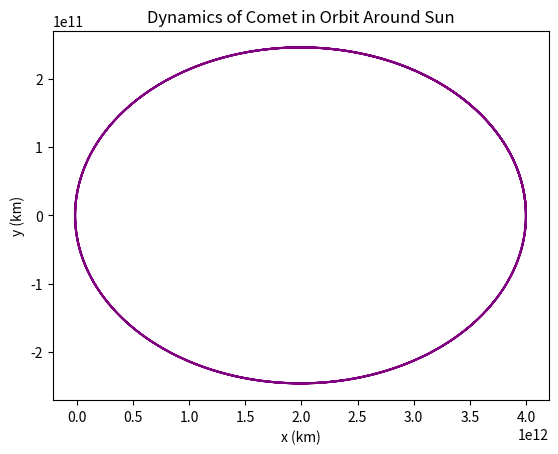
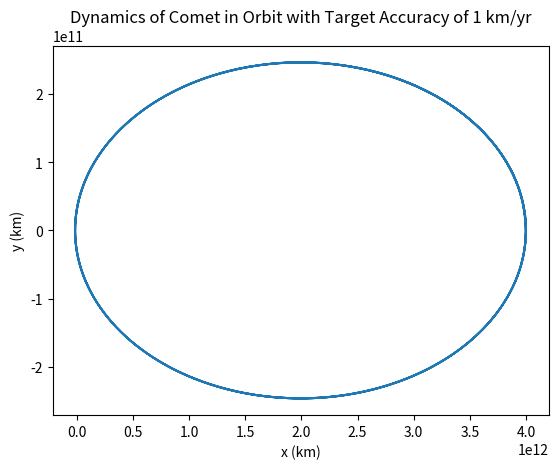
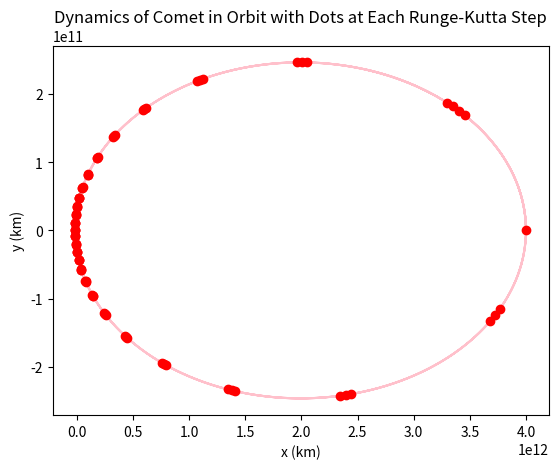

Write the Python code that produced these figures, in order.
'''Modelling Elliptical Orbits by Solving ODEs using 4th-order Runge Kutta'''

import matplotlib.pyplot as plt
import math
from math import factorial, sin
from pylab import plot,xlabel,show
import numpy as np
from numpy import linspace,sin,cos,ones,copy,tan,pi,array,arange, power, argmin
from scipy.integrate import solve_ivp
import warnings
warnings.filterwarnings("ignore")

# Using the fourth-order Runge-Kutta method with an adaptive step size to solve two second order differential equations,
# derived from Newton's Second law, that describe the dynamics of a comet in eliptical orbit around the Sun (in the xy plane)

G=66377.002 #defining universal gravitational constant, in m^3/ kg*yr^2
M=1.989*10**(30)  #defining mass of Sun
x0=4*10**12 #defining initial x-value
y0=0 #defining initial y-value
v_x0=0  #defining initial v_x value given in problem (initial velocity in x-direction)
v_y0=15778476000  ##defining initial v_y given in problem (initial velocity in y-direction), in m/yr

def f(r, t): #creating function that helps calculate partial derivatives
    x=r[0] #indexing the zero-th term in whatever r1 array the user hands the function, which will be the x position, assigning it to variable x
    v_x=r[1] #indexing the 1st term in whatever r1 array the user hands the function, which will be x component of velocity, assigning it to v_x
    dx_dt=v_x #setting v1=dx_dt
    y=r[2]  #indexing the zero-th term in whatever r2 array the user hands the function, which will be the y position, assigning it to variable y
    v_y=r[3]  #indexing the 1st term in whatever r2 array the user hands the function, which will be x component of velocity, assigning it to v_y
    dy_dt=v_y  #setting v2=dx_dt
    rad_=np.sqrt(x**2+y**2)
    dvx_dt=-G*M*(x/rad_**3) #calculating equation of motion for x direction
    dvy_dt=-G*M*(y/rad_**3)  #calculating equation of motion for y direction
    return(array([dx_dt, dvx_dt, dy_dt, dvy_dt])) #returns two arrays containing the derivatives, one with velocity and position in x direction, one with velocity and position in y-dir

x_values, vx_values=[], [] #creating empty arrays for x values and x components of velocity to be stored in
y_values, vy_values=[], [] #creating empty array for y values and y components of velocity to be stored in

r=array([x0, v_x0, y0, v_y0], float) #r vector with the first component giving the initial x coordinate, second giving the initial v_x velocity value, third giving initial y coordinate, fourth giving initial v_y velocity value
#T=2*np.pi*np.sqrt(x_0**3/(G*M))
#h=T/2000000000 #calculating step size between data points
T=165
N=500000
h=T/N #calculating timestep
timepoints=arange(0, T, h) #creating an array of time values within the range defined by limits of integration above

for t in timepoints: #for loop to perform calculations of fourth-order Runge-Kutta method
    x_values.append(r[0]) #adds current x value (corresponding to index 0/the 0th term in the x array) to empty array defined above
    vx_values.append(r[1]) #adds current v1 value (corresponding to index 1/the 1st term in the r1 array) to empty array defined above
    y_values.append(r[2]) #adds current y value (corresponding to index 0/the 0th term in the y array) to empty array defined above
    vy_values.append(r[3]) #adds current v2 value (corresponding to index 0/the 0th term in the y array) to empty array defined above
    #Runge-Kutta fourth-order calculations for f()
    k1=h*f(r, t) #calculating k1 in Runge-Kutta fourth-order method
    k2=h*f(r+0.5*k1,t+0.5*h) #calculating k2 in Runge-Kutta fourth-order method
    k3=h*f(r+0.5*k2,t+0.5*h) #calculating k3 in Runge-Kutta fourth-order method
    k4=h*f(r+k3,t+h) #calculating k4 in Runge-Kutta fourth-order method
    r+=(k1+2*k2+2*k3+k4)/6 #calculating r using k1,k2,k3,k4 and adding it to the current r value

plt.figure(1) #creating first figure
plt.plot(x_values, y_values, color='purple') #plotting x and y values generated with fixed step size
plt.title('Dynamics of Comet in Orbit Around Sun') #naming figure
plt.xlabel('x (km)') #labelling axes
plt.ylabel('y (km)')
plt.savefig('orbitaldynamics.png') #saving figure with given name
plt.show()


# Part c) modifying program in part b to use adaptive step size
delta = 1000  # Given target accuracy in m/yr

def step(x, t, h):
    def rk4(x, t, h):
        k1 = h * f(x, t) #calculating k1 in Runge-Kutta fourth-order method
        k2 = h * f(x + 0.5 * k1, t + 0.5 * h) #calculating k2 in Runge-Kutta fourth-order method
        k3 = h * f(x + 0.5 * k2, t + 0.5 * h) #calculating k3 in Runge-Kutta fourth-order method
        k4 = h * f(x + k3, t + h) #calculating k4 in Runge-Kutta fourth-order method
        return((k1 + 2 * k2 + 2 * k3 + k4)/6)  #returning finsl result of Runge-Kutta calculations

    step_h1 = rk4(x, t, h) #using adaptive step in rk4 function that calculates fourth-order Runge-Kutta method for h in 2 steps
    step_h2 = rk4(x + step_h1, t + h, h)

    step_h1_h2 = step_h1 + step_h2 #using adaptive step in rk4 function that calculates fourth-order Runge-Kutta method for 2h in 1 step
    step_2h = rk4(x, t, 2 * h)

    delta_x1 = step_h1_h2[0]
    delta_x2 = step_2h[0]
    delta_y1 = step_h1_h2[2]
    delta_y2 = step_2h[2]
    error = np.sqrt((delta_x1 - delta_x2) ** 2 + (delta_y1 - delta_y2) ** 2) / 30 #calculating/estimating the error for step sizes
    rho = h * delta / error #calculating rho value using target accuracy and error
    factor = np.power(rho, 1 / 4)  #calculating factor for multiplication of step size using rho


    if rho >= 1: #creating the condition for an adapted step size for the given target accuracy
        t = t + 2 * h
        if factor > 2: #limiting the step size
            h *= 2
        else:
            h *= factor
        return step_h1_h2, h, t
    else:  #program will recalculate with smaller step size of the given factor fails to statisfy the given target accuracy,
        return step(r, t, factor * h)

h = T/250000  #defining initial step size
tpoints = [] #creating empty array of time values
x_values2 = [] #creating empty array of x values
y_values2 = [] #creating empty array of y values
r = np.array([x0, v_x0, y0, v_y0], float)  #creating an array which stores initial conditions
t = 0 #initializing t

while t < T:
    tpoints.append(t)
    x_values2.append(r[0])
    y_values2.append(r[2])
    delta_r, h, t = step(r, t, h)
    r += delta_r

plt.figure(2) #creating second figure
plt.plot(array(x_values2), array(y_values2)) #plotting x and y values generated with adaptive step size
plt.title("Dynamics of Comet in Orbit with Target Accuracy of 1 km/yr") #naming plot
plt.xlabel("x (km)") #labelling axes
plt.ylabel("y (km)")
plt.savefig('orbitaldynamicsdelta.png') #saving figure with given title
plt.show()

# d) plotting the trajectory of the comet with dots showing the position at each Runge-Kutta step around a single orbit
plt.figure(3) #creating third figure
plt.plot(array(x_values), array(y_values), color="pink") #plotting x and y values generated with adaptive step size
plt.plot(array(x_values2)[::20], array(y_values2[::20]), "ro") #plotting dots
plt.title("Dynamics of Comet in Orbit with Dots at Each Runge-Kutta Step") #naming plot
plt.xlabel("x (km)") #labelling axes
plt.ylabel("y (km)")
plt.savefig('orbitaldynamicsdots.png') #saving figure with given title
plt.show()